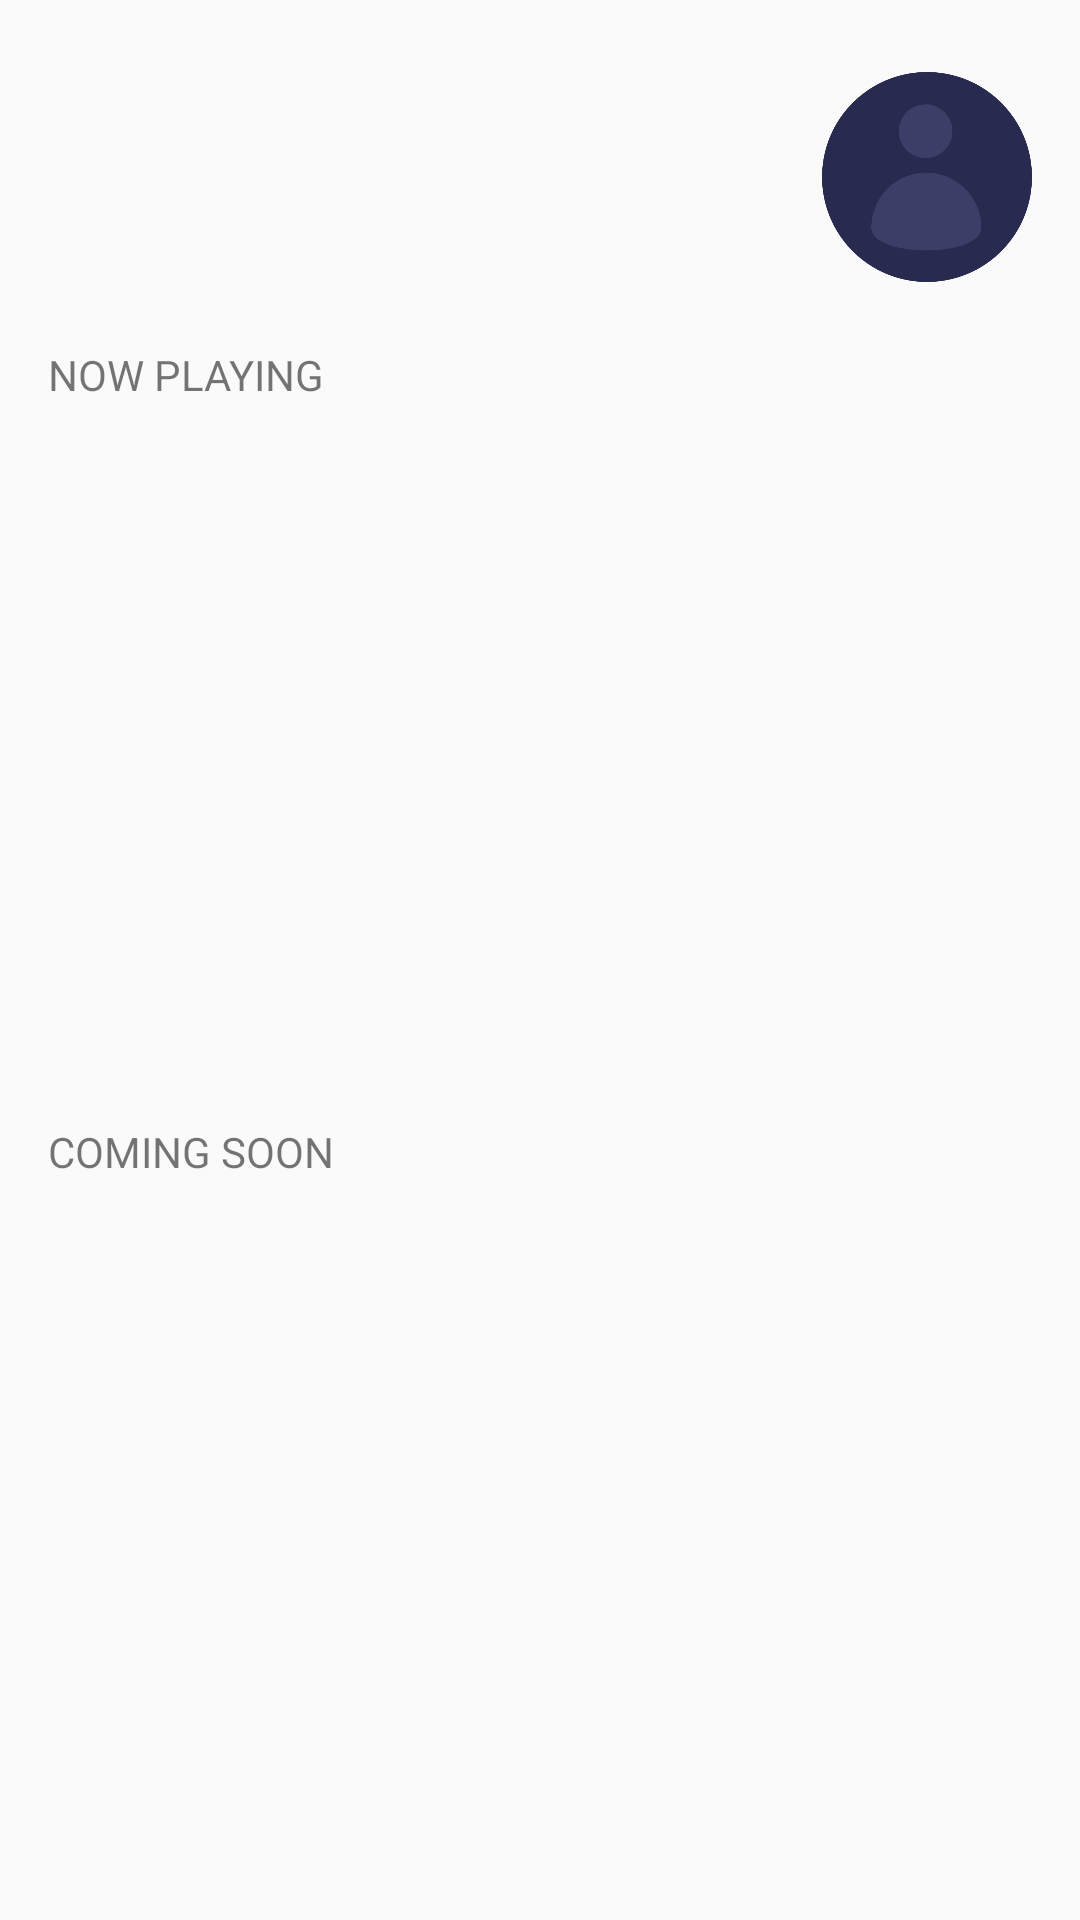

Android layout source for this screen:
<!-- AndroidManifest.xml: application theme Theme.MOV.NoActionBar -->
<!-- res/layout/fragment_dashboard.xml -->
<?xml version="1.0" encoding="utf-8"?>
<androidx.core.widget.NestedScrollView xmlns:android="http://schemas.android.com/apk/res/android"
    xmlns:tools="http://schemas.android.com/tools"
    android:layout_width="match_parent"
    android:layout_height="match_parent"
    xmlns:app="http://schemas.android.com/apk/res-auto">

    <androidx.constraintlayout.widget.ConstraintLayout
        android:layout_width="match_parent"
        android:layout_height="match_parent"
        android:background="@drawable/shape_background_white"
        tools:context=".home.DashboardFragment">

        <TextView
            android:id="@+id/tv_kursi"
            android:layout_width="wrap_content"
            android:layout_height="wrap_content"
            android:layout_marginStart="16dp"
            android:layout_marginTop="24dp"
            android:fontFamily="@font/montserrat"
            tools:text="Novaldi Yudia"
            android:textColor="@color/blueblack"
            android:textSize="24sp"
            android:textStyle="bold"
            app:layout_constraintStart_toStartOf="parent"
            app:layout_constraintTop_toTopOf="parent" />

        <TextView
            android:id="@+id/tv_saldo"
            android:layout_width="wrap_content"
            android:layout_height="wrap_content"
            android:layout_marginStart="16dp"
            android:layout_marginTop="8dp"
            android:drawableStart="@drawable/ic_account_balance_wallet_24"
            android:drawablePadding="10dp"
            android:fontFamily="@font/montserrat"
            android:textColor="@color/blueblack"
            app:layout_constraintStart_toStartOf="parent"
            app:layout_constraintTop_toBottomOf="@+id/tv_kursi"
            tools:text="IDR 500.000.000" />

        <ImageView
            android:id="@+id/iv_photo_profile"
            android:layout_width="70dp"
            android:layout_height="70dp"
            android:layout_marginTop="24dp"
            android:layout_marginEnd="16dp"
            app:layout_constraintEnd_toEndOf="parent"
            app:layout_constraintTop_toTopOf="parent"
            app:srcCompat="@drawable/user_pic" />

        <TextView
            android:id="@+id/textView9"
            android:layout_width="wrap_content"
            android:layout_height="wrap_content"
            android:layout_marginStart="16dp"
            android:layout_marginTop="32dp"
            android:text="@string/now_playing"
            android:textAllCaps="true"
            app:layout_constraintStart_toStartOf="parent"
            app:layout_constraintTop_toBottomOf="@+id/tv_saldo" />

        <androidx.recyclerview.widget.RecyclerView
            android:id="@+id/rv_now_playing"
            android:layout_width="0dp"
            android:layout_height="200dp"
            android:layout_marginStart="16dp"
            android:layout_marginTop="16dp"
            android:layout_marginEnd="16dp"
            app:layout_constraintEnd_toEndOf="parent"
            app:layout_constraintHorizontal_bias="1.0"
            app:layout_constraintStart_toStartOf="parent"
            app:layout_constraintTop_toBottomOf="@+id/textView9" />

        <TextView
            android:id="@+id/textView10"
            android:layout_width="wrap_content"
            android:layout_height="wrap_content"
            android:layout_marginStart="16dp"
            android:layout_marginTop="24dp"
            android:text="@string/coming_soon"
            android:textAllCaps="true"
            app:layout_constraintStart_toStartOf="parent"
            app:layout_constraintTop_toBottomOf="@+id/rv_now_playing" />

        <androidx.recyclerview.widget.RecyclerView
            android:id="@+id/rv_coming_soon"
            android:layout_width="0dp"
            android:layout_height="400dp"
            android:layout_marginStart="16dp"
            android:layout_marginTop="16dp"
            android:layout_marginEnd="16dp"
            app:layout_constraintEnd_toEndOf="parent"
            app:layout_constraintStart_toStartOf="parent"
            app:layout_constraintTop_toBottomOf="@+id/textView10" />
    </androidx.constraintlayout.widget.ConstraintLayout>
</androidx.core.widget.NestedScrollView>
<!-- resources referenced by this layout -->
<resources>
  <color name="blueblack">#14153D</color>
  <!-- drawable user_pic: png bitmap (drawable, 8900 bytes) -->
  <string name="coming_soon">Coming Soon</string>
  <string name="now_playing">Now Playing</string>
  <style name="Theme.MOV.NoActionBar" parent="Theme.AppCompat.Light.NoActionBar" />
</resources>
